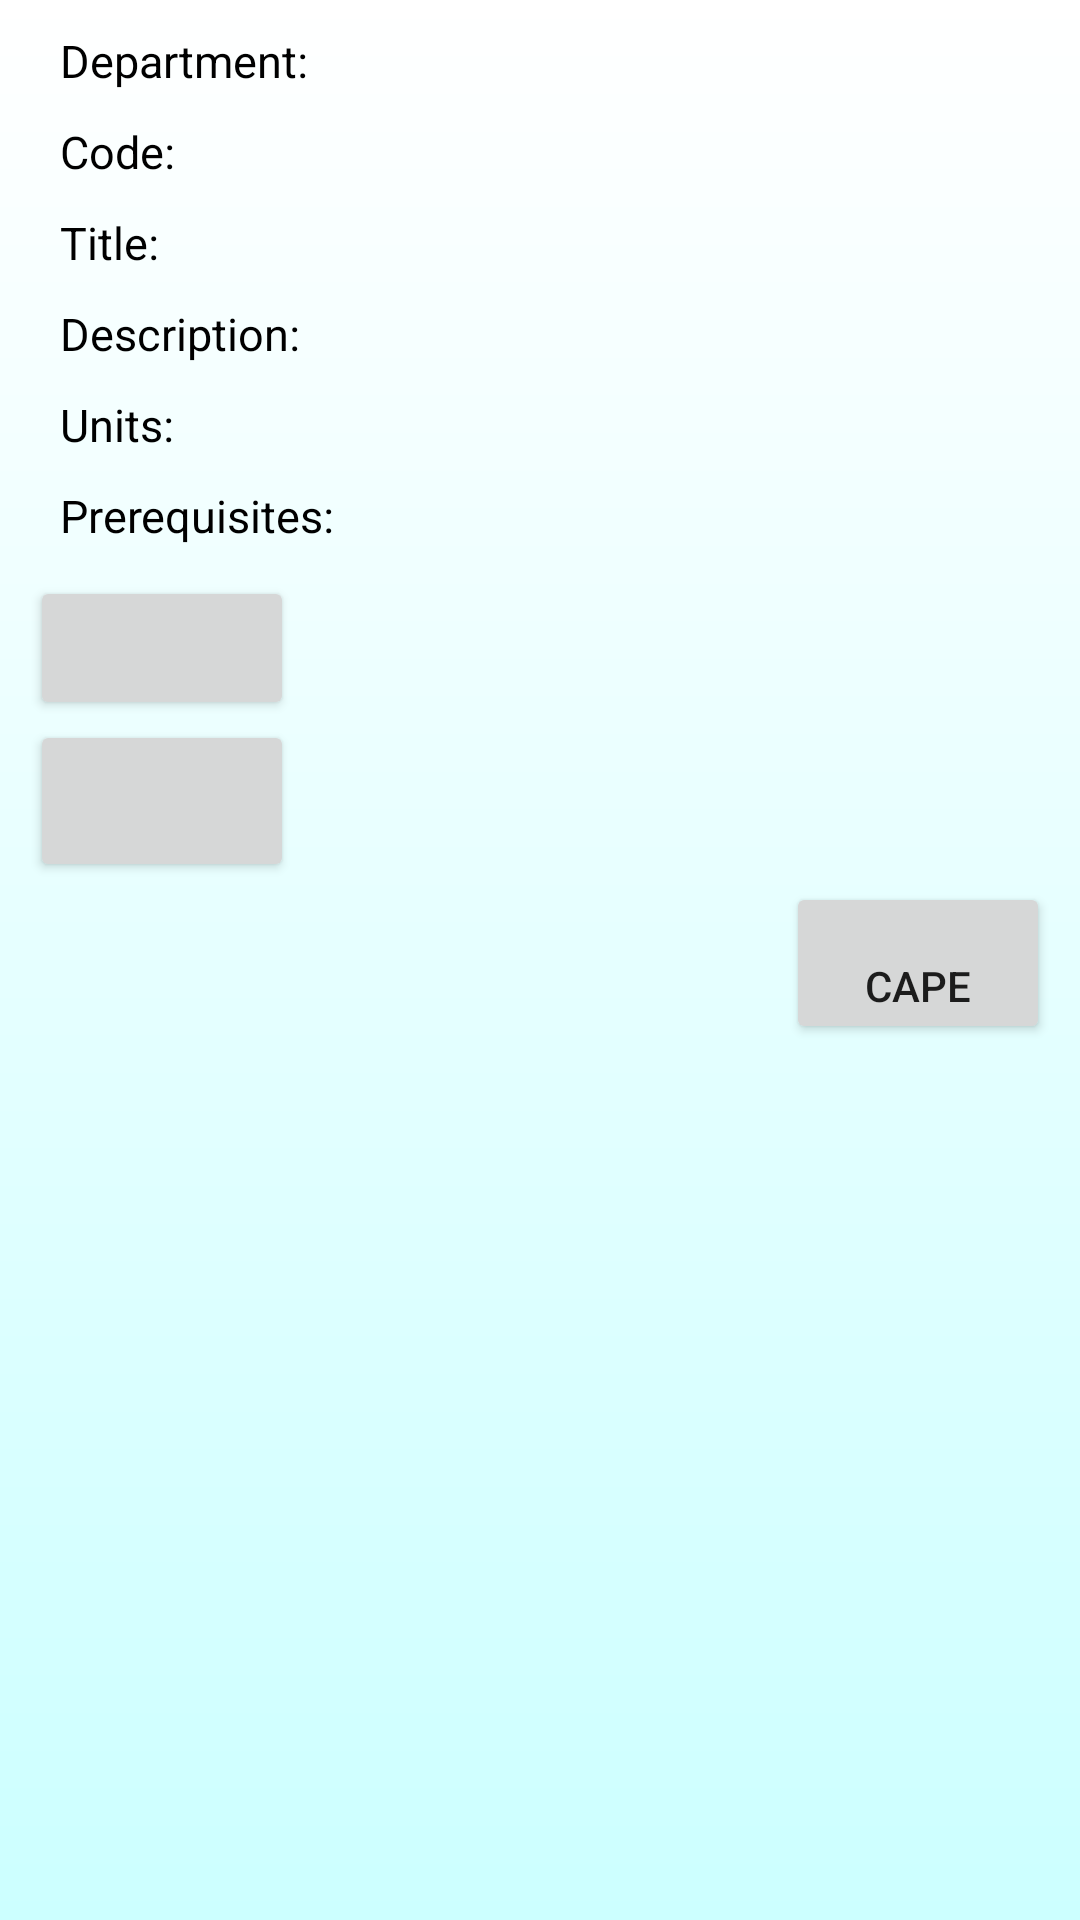

Produce the Android XML layout that renders to this screen, including the resource entries it uses.
<!-- AndroidManifest.xml: application theme AppTheme -->
<!-- res/layout/course_detailed_view.xml -->
<?xml version="1.0" encoding="utf-8"?>
<ScrollView xmlns:android="http://schemas.android.com/apk/res/android"
    android:layout_height="match_parent"
    android:layout_width="match_parent"
    android:background="@drawable/gradient_theme_bg">

    <LinearLayout
        android:orientation="vertical" android:layout_width="match_parent"
        android:layout_height="match_parent"
        android:padding="10dp">
        <TextView
            android:layout_width="wrap_content"
            android:layout_height="wrap_content"
            android:id="@+id/course_detailed_text_department"
            android:text="Department: "
            android:textSize="15dp"
            android:textColor="@color/black"
            android:layout_marginLeft="10dp"
            android:layout_marginBottom="10dp"
            />
        <TextView
            android:layout_width="wrap_content"
            android:layout_height="wrap_content"
            android:id="@+id/course_detailed_text_code"
            android:text="Code: "
            android:textSize="15dp"
            android:textColor="@color/black"
            android:layout_marginLeft="10dp"
            android:layout_marginBottom="10dp"
            />
        <TextView
            android:layout_width="wrap_content"
            android:layout_height="wrap_content"
            android:id="@+id/course_detailed_text_title"
            android:text="Title: "
            android:textSize="15dp"
            android:textColor="@color/black"
            android:layout_marginLeft="10dp"
            android:layout_marginBottom="10dp"
            />
        <TextView
            android:layout_width="wrap_content"
            android:layout_height="wrap_content"
            android:id="@+id/course_detailed_text_description"
            android:textIsSelectable="true"
            android:text="Description: "
            android:textSize="15dp"
            android:textColor="@color/black"
            android:layout_marginLeft="10dp"
            android:layout_marginBottom="10dp"
            />
        <TextView
            android:layout_width="wrap_content"
            android:layout_height="wrap_content"
            android:id="@+id/course_detailed_text_units"
            android:text="Units: "
            android:textSize="15dp"
            android:textColor="@color/black"
            android:layout_marginLeft="10dp"
            android:layout_marginBottom="10dp"
            />
        <TextView
            android:layout_width="wrap_content"
            android:layout_height="wrap_content"
            android:id="@+id/course_detailed_text_prerequisites"
            android:text="Prerequisites: "
            android:textSize="15dp"
            android:textColor="@color/black"
            android:layout_marginLeft="10dp"
            android:layout_marginBottom="10dp"
            />

        <Button
            android:id="@+id/course_detailed_button_completion"
            android:layout_width="wrap_content"
            android:layout_height="wrap_content"
            android:onClick="courseSetCompleted"
            android:paddingTop="10dp"
            android:paddingLeft="10dp" />

        <Button
            android:id="@+id/course_detailed_button_interested"
            android:layout_width="wrap_content"
            android:layout_height="wrap_content"
            android:onClick="courseSetInterested"
            android:paddingTop="25dp"
            android:paddingLeft="10dp" />

        <Button android:id="@+id/button_cape"
            android:layout_width="wrap_content"
            android:layout_height="wrap_content"
            android:text="@string/cape"
            android:onClick="showCape"
            android:layout_gravity="right"
            android:paddingTop="25dp" />
    </LinearLayout>
</ScrollView>
<!-- resources referenced by this layout -->
<resources>
  <color name="black">#000000</color>
  <!-- drawable gradient_theme_bg (drawable) -->
  <?xml version="1.0" encoding="utf-8"?>
  <shape xmlns:android="http://schemas.android.com/apk/res/android"
      android:shape="rectangle">
      <gradient
          android:startColor="@color/custom_pale_blue"
          android:endColor="@color/white"
          android:angle="90" />
  </shape>
  <string name="cape">CAPE</string>
  <style name="AppTheme" parent="Theme.AppCompat.Light.DarkActionBar">
          
          <item name="colorPrimary">@color/colorPrimary</item>
          <item name="colorPrimaryDark">@color/colorPrimaryDark</item>
          <item name="colorAccent">@color/colorAccent</item>
      </style>
  <color name="custom_pale_blue">#CCFFFF</color>
  <color name="white">#FFFFFF</color>
  <color name="colorPrimary">#3F51B5</color>
  <color name="colorPrimaryDark">#303F9F</color>
  <color name="colorAccent">#FF4081</color>
</resources>
